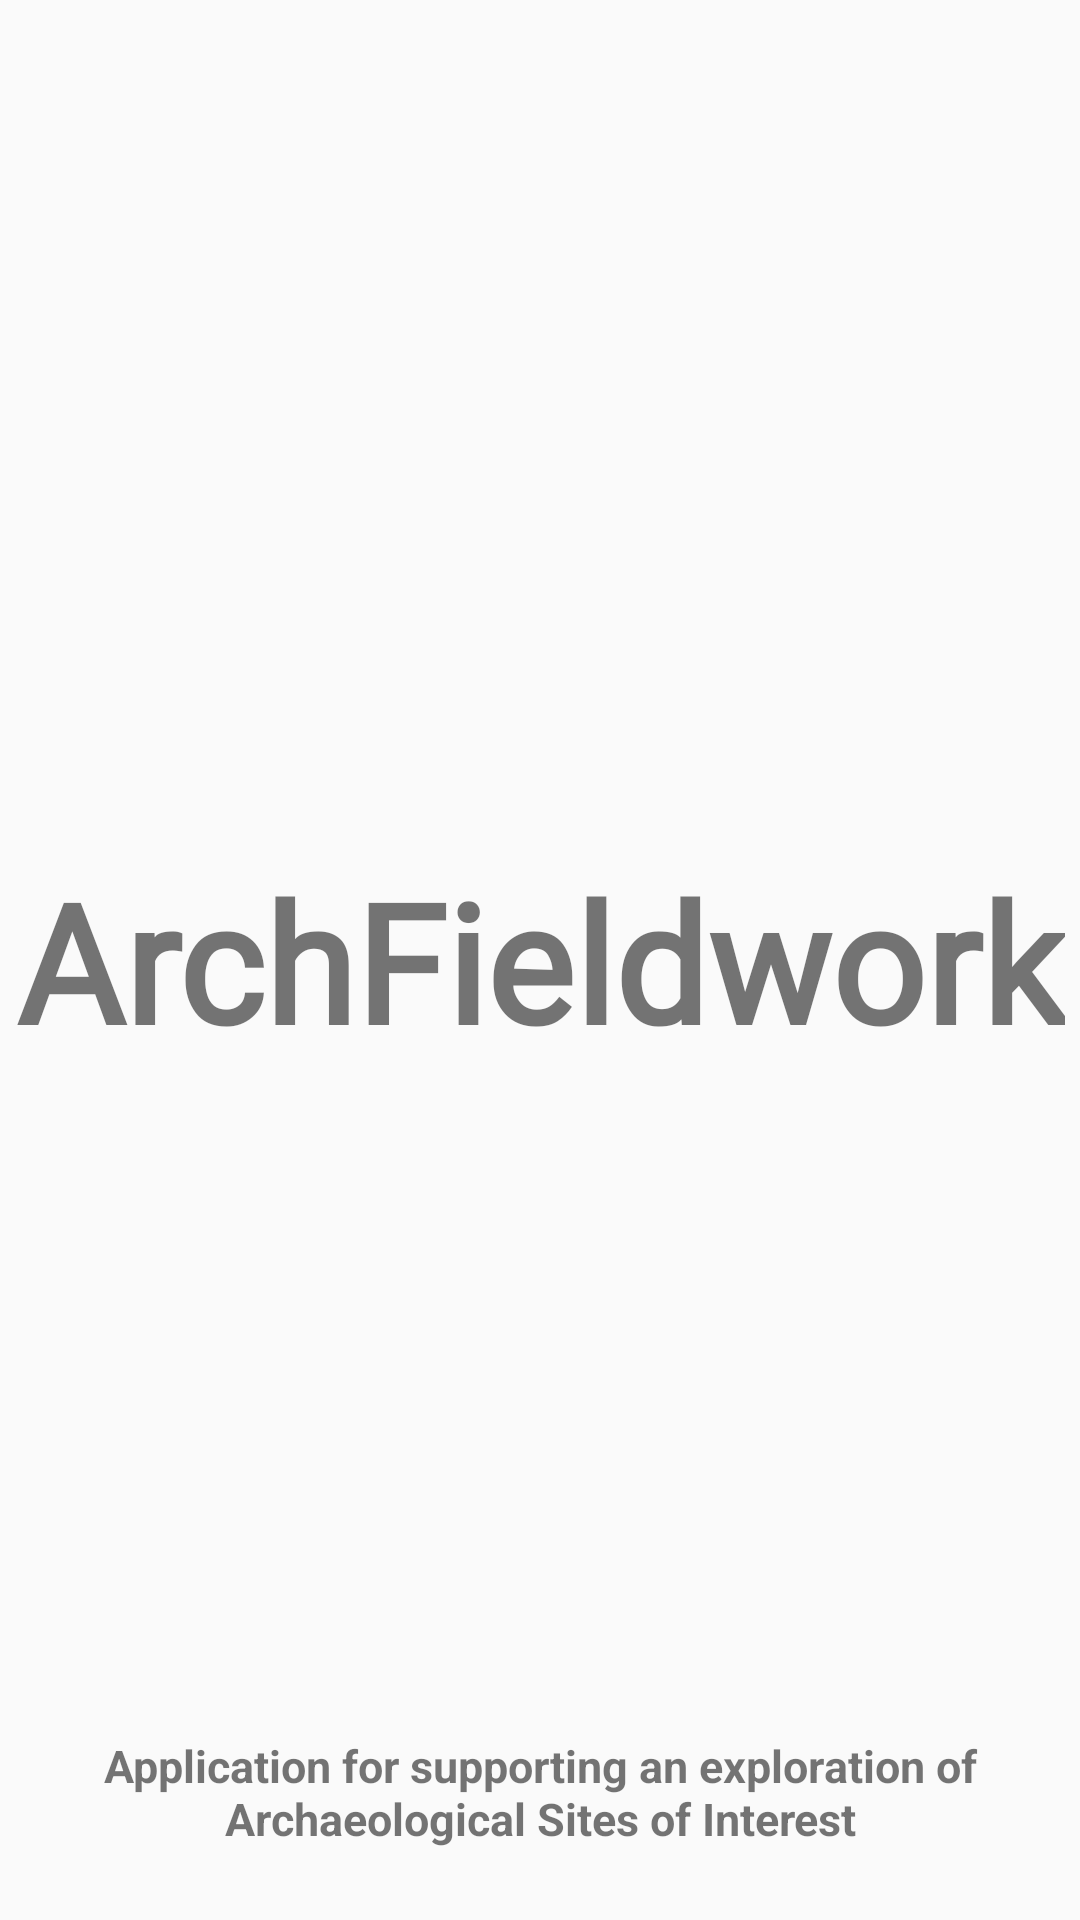

Produce the Android XML layout that renders to this screen, including the resource entries it uses.
<!-- AndroidManifest.xml: activity theme SplashTheme -->
<!-- res/layout/activity_splash_screen.xml -->
<?xml version="1.0" encoding="utf-8"?>
<androidx.constraintlayout.widget.ConstraintLayout
        xmlns:android="http://schemas.android.com/apk/res/android"
        xmlns:tools="http://schemas.android.com/tools"
        xmlns:app="http://schemas.android.com/apk/res-auto"
        android:layout_width="match_parent"
        android:layout_height="match_parent"
        tools:context=".activities.SplashScreenActivity">

    <ImageView
            android:layout_width="match_parent"
            android:layout_height="match_parent"
            android:src="@drawable/hillford"
            android:scaleType="centerCrop"
            android:id="@+id/imageView"/>
    <TextView
            android:text="@string/app_name"
            android:layout_width="wrap_content"
            android:layout_height="wrap_content"
            android:id="@+id/TextViewSplashScreen" android:layout_marginTop="8dp"
            app:layout_constraintTop_toTopOf="parent" app:layout_constraintEnd_toEndOf="parent"
            android:layout_marginEnd="8dp" app:layout_constraintStart_toStartOf="parent"
            android:layout_marginStart="8dp" android:layout_marginBottom="8dp"
            app:layout_constraintBottom_toBottomOf="@+id/imageView" android:textSize="55sp"
            android:textColor="@color/colorWhite" android:textAlignment="center" android:textStyle="bold"
            android:lineSpacingExtra="18sp" android:fontFamily="@font/im_fell_english"/>
    <TextView
            android:text="@string/app_declaration"
            android:layout_width="wrap_content"
            android:layout_height="wrap_content"
            android:id="@+id/AppDeclaration" android:layout_marginTop="8dp"
            app:layout_constraintTop_toBottomOf="@+id/TextViewSplashScreen" app:layout_constraintEnd_toEndOf="parent"
            android:layout_marginEnd="8dp" app:layout_constraintStart_toStartOf="parent"
            android:layout_marginStart="8dp" android:layout_marginBottom="8dp"
            app:layout_constraintBottom_toBottomOf="@+id/imageView" android:textAlignment="center"
            android:textStyle="bold" android:textColor="@color/colorWhite" android:textSize="15sp"
            app:layout_constraintVertical_bias="0.931"/>
    

</androidx.constraintlayout.widget.ConstraintLayout>
<!-- resources referenced by this layout -->
<resources>
  <string name="app_declaration">Application for supporting an exploration of Archaeological Sites of Interest</string>
  <string name="app_name">ArchFieldwork</string>
  <style name="SplashTheme" parent="Theme.AppCompat.Light.NoActionBar">
      </style>
</resources>
